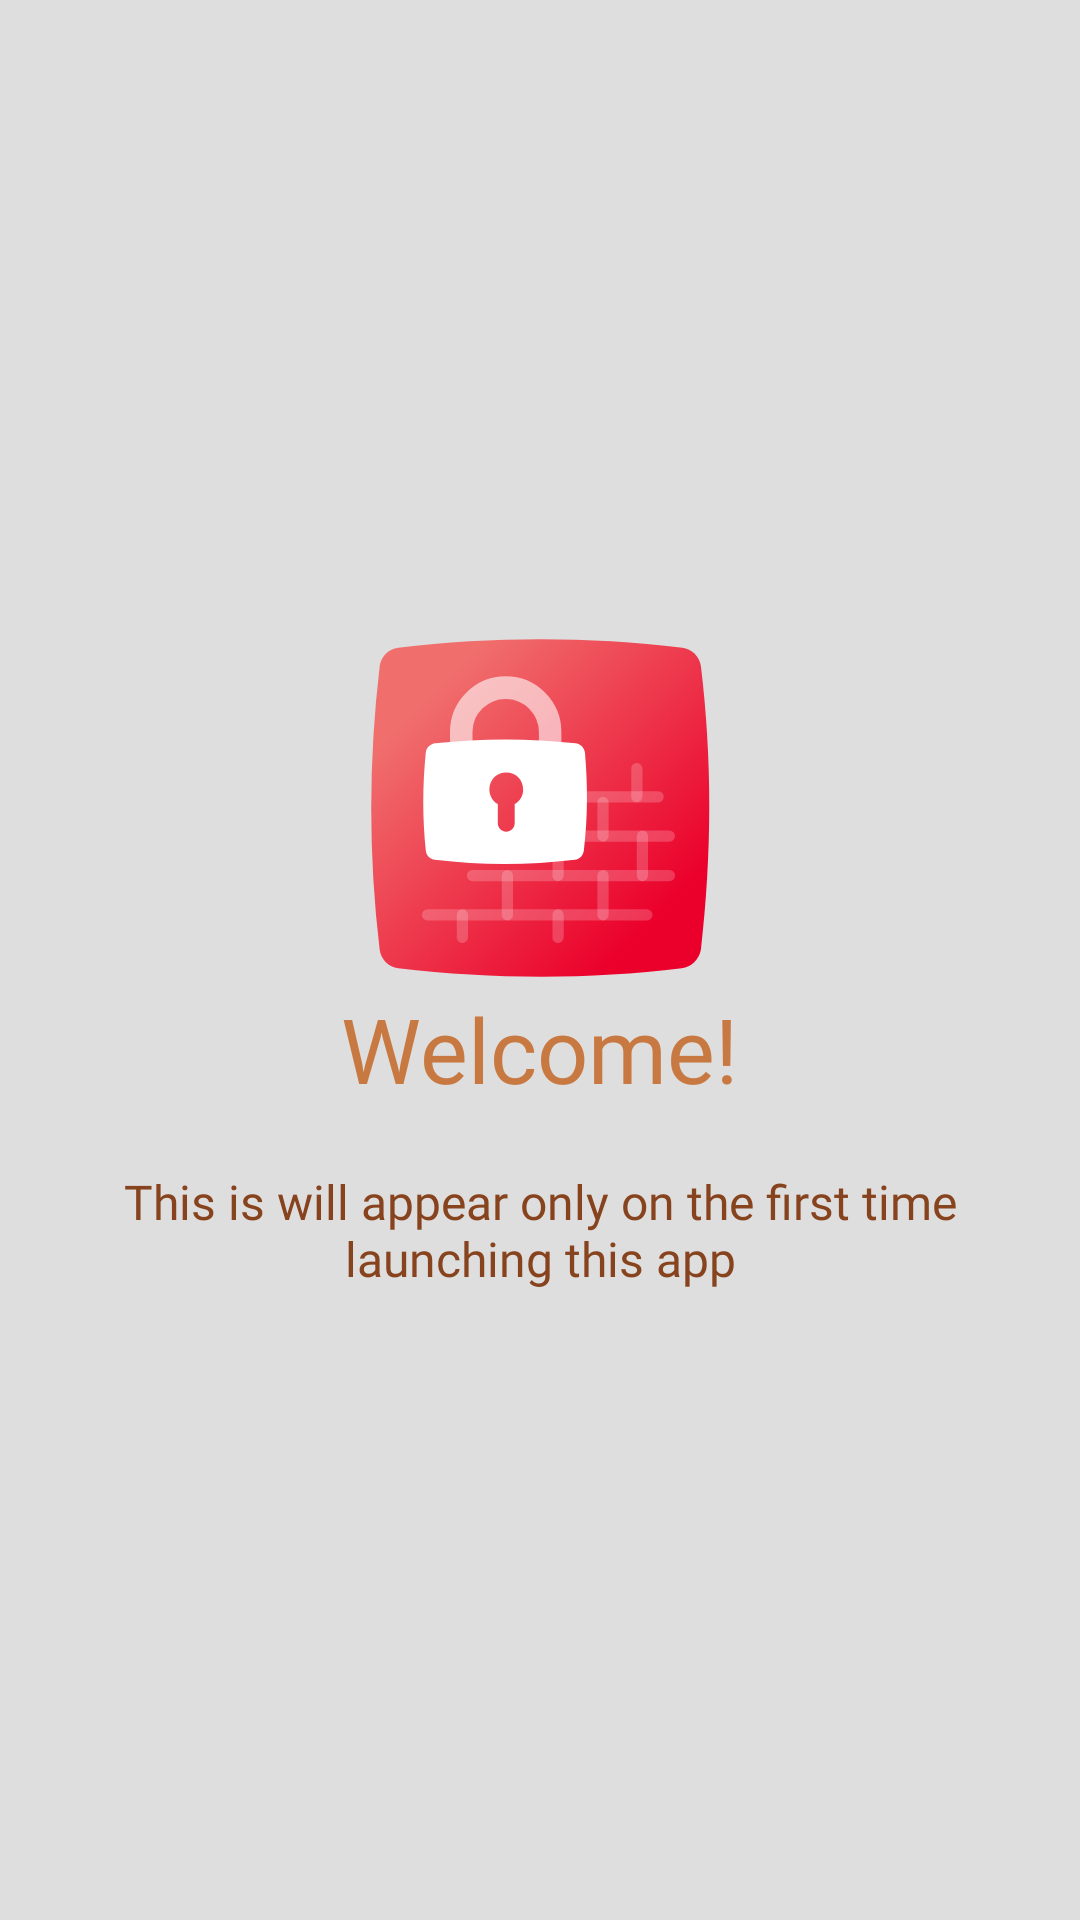

Write the Android layout XML for this screen, with the resource values it uses.
<!-- AndroidManifest.xml: application theme Theme.10119909UTS -->
<!-- res/layout/activity_welcome1.xml -->
<?xml version="1.0" encoding="utf-8"?>
<RelativeLayout xmlns:android="http://schemas.android.com/apk/res/android"
    xmlns:tools="http://schemas.android.com/tools"
    android:layout_width="match_parent"
    android:layout_height="match_parent"
    android:background="@color/WhiteFour">

    <LinearLayout
        android:layout_width="wrap_content"
        android:layout_height="wrap_content"
        android:layout_centerInParent="true"
        android:gravity="center_horizontal"
        android:orientation="vertical"
        tools:ignore="UselessParent">

        <ImageView
            android:layout_width="120dp"
            android:layout_height="120dp"
            android:src="@drawable/ic_firewall_lock_private"
            android:contentDescription="logo1" />

        <TextView
            android:layout_width="wrap_content"
            android:layout_height="wrap_content"
            android:text="Welcome!"
            android:textColor="@color/brown2"
            android:fontFamily="@font/averia_bold"
            android:textSize="30sp"
            tools:ignore="SpUsage" />

        <TextView
            android:layout_width="wrap_content"
            android:layout_height="wrap_content"
            android:layout_marginTop="20dp"
            android:paddingLeft="40dp"
            android:paddingRight="40dp"
            android:text="This is will appear only on the first time launching this app"
            android:textAlignment="center"
            android:textColor="@color/brown"
            android:fontFamily="@font/averia_regular"
            android:textSize="16sp"
            tools:ignore="SpUsage" />

    </LinearLayout>

</RelativeLayout>
<!-- resources referenced by this layout -->
<resources>
  <color name="WhiteFour">#dedede</color>
  <color name="brown">#87431D</color>
  <color name="brown2">#C87941</color>
  <!-- drawable ic_firewall_lock_private: vector/xml drawable (drawable, 4599 chars, omitted) -->
  <style name="Theme.10119909UTS" parent="Theme.MaterialComponents.DayNight.DarkActionBar">
          
          <item name="colorPrimary">@color/purple_200</item>
          <item name="colorPrimaryVariant">@color/purple_700</item>
          <item name="colorOnPrimary">@color/black</item>
          
          <item name="colorSecondary">@color/teal_200</item>
          <item name="colorSecondaryVariant">@color/teal_200</item>
          <item name="colorOnSecondary">@color/black</item>
          
          <item name="android:statusBarColor" tools:targetApi="l">?attr/colorPrimaryVariant</item>
          
      </style>
  <color name="purple_200">#FFBB86FC</color>
  <color name="purple_700">#FF3700B3</color>
  <color name="black">#FF000000</color>
  <color name="teal_200">#FF03DAC5</color>
</resources>
